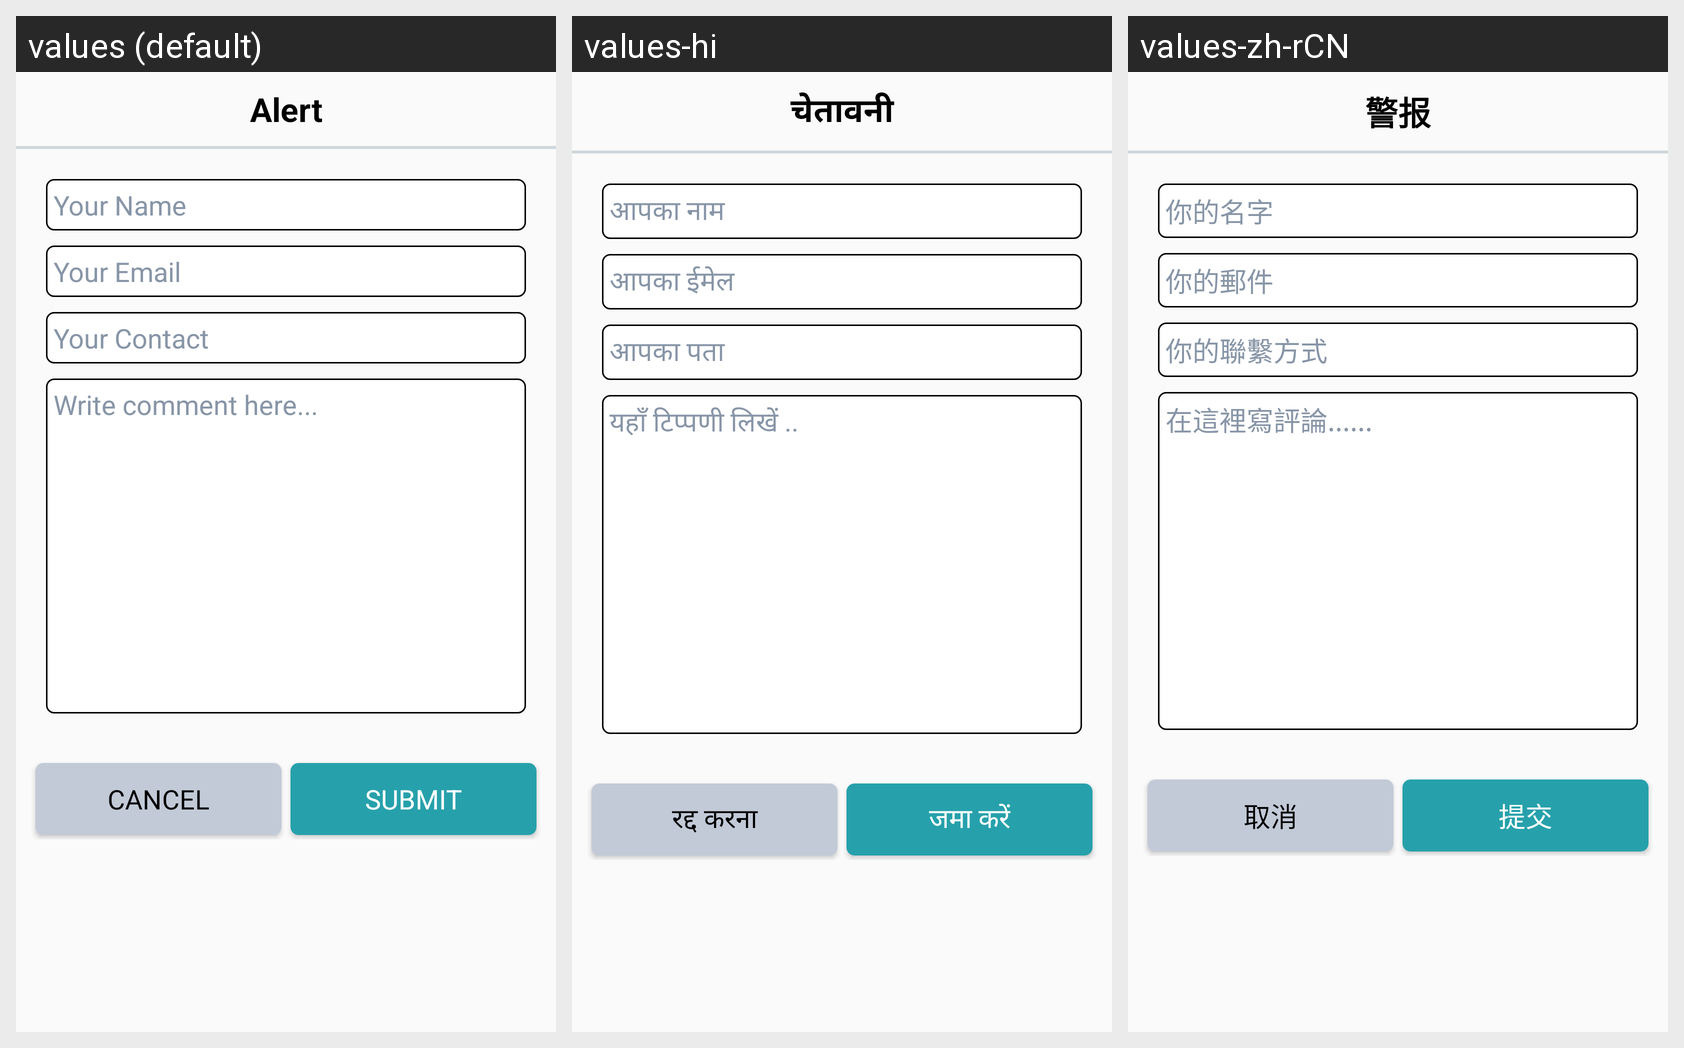

Translations of the strings shown on this Android screen, per locale in the grid:
Android screen res/layout/cust_feedback_form_alert_view.xml rendered under 3 locales, left to right: values (default), values-hi, values-zh-rCN. Device: Nexus 5 (rendered at 1080×1920; each locale shown at half size, 540×960, under a caption strip naming it); theme AppTheme.
Strings drawn on this screen, with the default value and each locale's value (text and hints the layout hard-codes, and strings that could not be matched under every locale, appear in the picture but are not listed):

alerttitle
  values: Alert
  values-hi: चेतावनी
  values-zh-rCN: 警报

aboutus_feedbackform_yourname_hint
  values: Your Name
  values-hi: आपका नाम
  values-zh-rCN: 你的名字

aboutus_feedbackform_youremail_hint
  values: Your Email
  values-hi: आपका ईमेल
  values-zh-rCN: 你的郵件

aboutus_feedbackform_yourcontact_hint
  values: Your Contact
  values-hi: आपका पता
  values-zh-rCN: 你的聯繫方式

aboutus_feedbackform_yourcomment_hint
  values: Write comment here...
  values-hi: यहाँ टिप्पणी लिखें ..
  values-zh-rCN: 在這裡寫評論......

button_cancel
  values: CANCEL
  values-hi: रद्द करना
  values-zh-rCN: 取消

button_submit
  values: SUBMIT
  values-hi: जमा करें
  values-zh-rCN: 提交
